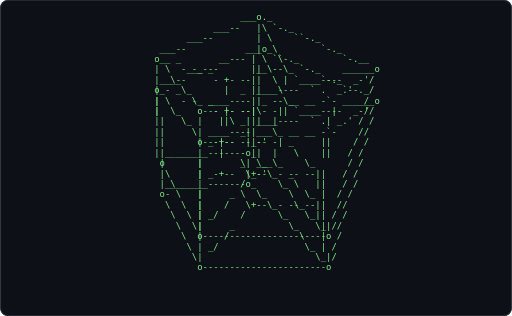
t = 0.00 s
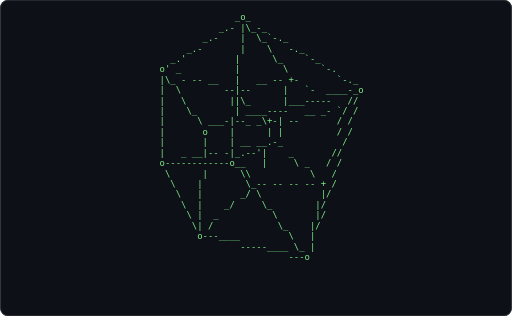
t = 0.61 s
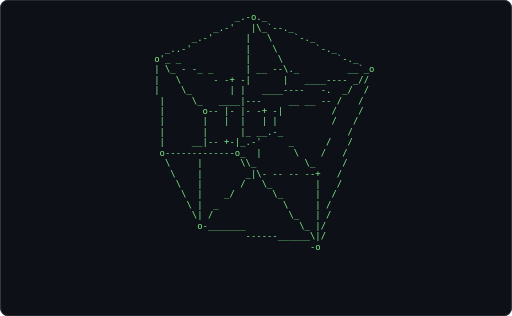
t = 1.21 s
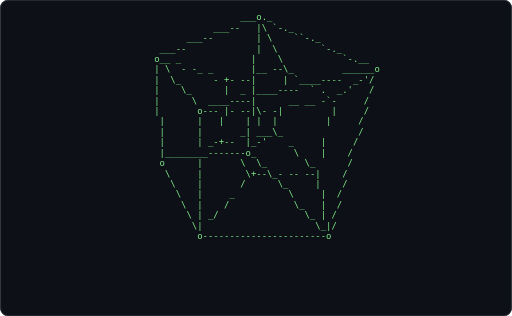
t = 1.82 s
t = 2.43 s: frame unchanged from t = 0.61 s, image omitted
t = 3.04 s: frame unchanged from t = 1.21 s, image omitted

The animated SVG that drew these frames (rendered in a browser with its animation timeline set to each time). Animation: 1 CSS @keyframes rule; one cycle of 3.64 s, repeats indefinitely.

<svg xmlns="http://www.w3.org/2000/svg" width="680" height="420" viewBox="0 0 680 420" role="img" aria-label="Terminal playing an ASCII animation of rest-tesseract">
<style>.f{opacity:0;animation:blink 1.860s steps(1,end) infinite}.f:first-of-type{opacity:1}@keyframes blink{0%{opacity:1}4.167%{opacity:0}100%{opacity:0}}@media (prefers-reduced-motion: reduce){.f{animation:none}.f:first-of-type{opacity:1}}text{font-family:ui-monospace,SFMono-Regular,'DejaVu Sans Mono',Menlo,Consolas,monospace;font-size:12px;white-space:pre}</style>
<rect width="680" height="420" rx="10" fill="#0d1117"/>
<rect x="0.5" y="0.5" width="679" height="419" rx="10" fill="none" stroke="#30363d"/>
<g transform="translate(147.58 16.00) scale(0.9898)">
<g class="f" style="animation-delay:-0.0000s">
<text x="0" y="11" fill="#7ee787" xml:space="preserve">
<tspan x="0" dy="0">                                                      </tspan>
<tspan x="0" dy="14">                                                      </tspan>
<tspan x="0" dy="14">                                                      </tspan>
<tspan x="0" dy="14">                         ___o_                        </tspan>
<tspan x="0" dy="14">                    __---   \ ``-._                   </tspan>
<tspan x="0" dy="14">              ___---       | \     `-._               </tspan>
<tspan x="0" dy="14">         ___--             |  \        `-._           </tspan>
<tspan x="0" dy="14">        o_- _              |   \           `--._      </tspan>
<tspan x="0" dy="14">        | \  - -_ _        |_ --\_         ______o    </tspan>
<tspan x="0" dy="14">        |  \_      - +- --|     | `____----  _-&#x27;/     </tspan>
<tspan x="0" dy="14">        |    \_      |\ _ |____----  ` .  _.&#x27;   /     </tspan>
<tspan x="0" dy="14">        |      \  ____----|      __ __ -`-     /      </tspan>
<tspan x="0" dy="14">        |       o---|-- --|-- -|        |      /      </tspan>
<tspan x="0" dy="14">        |       |   |     ||  |         |     /       </tspan>
<tspan x="0" dy="14">         |      |       _| ___\_              /       </tspan>
<tspan x="0" dy="14">         |      | _-+--  |_-&#x27;    _     |     /        </tspan>
<tspan x="0" dy="14">         |________-------o_       \    |     /        </tspan>
<tspan x="0" dy="14">         o-     |       \  \_       \_      /         </tspan>
<tspan x="0" dy="14">          \     |        \+--\_- -- --|    /          </tspan>
<tspan x="0" dy="14">           \    |       /      \_     |    /          </tspan>
<tspan x="0" dy="14">            \   |     _          \_    |  /           </tspan>
<tspan x="0" dy="14">             \  |    /             \   |  /           </tspan>
<tspan x="0" dy="14">              \ | _/                \_ | /            </tspan>
<tspan x="0" dy="14">               \|                     \_|/            </tspan>
<tspan x="0" dy="14">                o-----------------------o             </tspan>
<tspan x="0" dy="14">                                                      </tspan>
<tspan x="0" dy="14">                                                      </tspan>
<tspan x="0" dy="14">                                                      </tspan>
</text></g>
<g class="f" style="animation-delay:-0.0775s">
<text x="0" y="11" fill="#7ee787" xml:space="preserve">
<tspan x="0" dy="0">                        ___o._                        </tspan>
<tspan x="0" dy="14">                   ___--   |\ `-._                    </tspan>
<tspan x="0" dy="14">              ___--        | \    ``-._               </tspan>
<tspan x="0" dy="14">         ___--             |  \        `-._           </tspan>
<tspan x="0" dy="14">        o__ _             |    \           `-.__      </tspan>
<tspan x="0" dy="14">        | \  - -_ _       |__ --\_         ______o    </tspan>
<tspan x="0" dy="14">        |  \_      - +- --|     | `____----  _-&#x27;/     </tspan>
<tspan x="0" dy="14">        |    \_      |  _ |____----  ` .  _.&#x27;   /     </tspan>
<tspan x="0" dy="14">        |      \  ____----|      __ __ -`-     /      </tspan>
<tspan x="0" dy="14">        |       o--- |- --|\- -|         |     /      </tspan>
<tspan x="0" dy="14">         |      |   |    | |  |         |     /       </tspan>
<tspan x="0" dy="14">         |      |       _| ___\_              /       </tspan>
<tspan x="0" dy="14">         |      | _-+--  |_-&#x27;    _     |     /        </tspan>
<tspan x="0" dy="14">         |________-------o_       \    |    /         </tspan>
<tspan x="0" dy="14">         o      |       \  \_       \_      /         </tspan>
<tspan x="0" dy="14">          \     |        \+--\_- -- --|    /          </tspan>
<tspan x="0" dy="14">           \    |       /      \_     |    /          </tspan>
<tspan x="0" dy="14">            \   |     _          \     |  /           </tspan>
<tspan x="0" dy="14">             \  |    /            \_   |  /           </tspan>
<tspan x="0" dy="14">              \ | _/                \_ | /            </tspan>
<tspan x="0" dy="14">               \|                     \_|/            </tspan>
<tspan x="0" dy="14">                o-----------------------o             </tspan>
<tspan x="0" dy="14">                                                      </tspan>
<tspan x="0" dy="14">                                                      </tspan>
<tspan x="0" dy="14">                                                      </tspan>
<tspan x="0" dy="14"> </tspan>
<tspan x="0" dy="14"> </tspan>
<tspan x="0" dy="14"> </tspan>
</text></g>
<g class="f" style="animation-delay:-0.1550s">
<text x="0" y="11" fill="#7ee787" xml:space="preserve">
<tspan x="0" dy="0">                        ___o._                        </tspan>
<tspan x="0" dy="14">                   ___--   |\ `-._                    </tspan>
<tspan x="0" dy="14">              ___--        | \    `--._               </tspan>
<tspan x="0" dy="14">         ___--             |  \        `-._           </tspan>
<tspan x="0" dy="14">        o__ _             |    \           `-._       </tspan>
<tspan x="0" dy="14">        | \  - -_ _       |__ --\.          ___`.o    </tspan>
<tspan x="0" dy="14">        |  \_      - +- --|     | `____----- _-&#x27;/     </tspan>
<tspan x="0" dy="14">        |    \_      |  _ |____----  ` ._ _.&#x27;   /     </tspan>
<tspan x="0" dy="14">        |      \  ____----|      __ __ --+     /      </tspan>
<tspan x="0" dy="14">        |       o--- |- -| +- -|         |     /      </tspan>
<tspan x="0" dy="14">         |      |   |    | |  |         |     /       </tspan>
<tspan x="0" dy="14">         |      |       _| ___-_              /       </tspan>
<tspan x="0" dy="14">         |      | _-+--  |_-&#x27;    _     |     /        </tspan>
<tspan x="0" dy="14">         |________-------o_       \    |    /         </tspan>
<tspan x="0" dy="14">         o      |       \_ \_       \_      /         </tspan>
<tspan x="0" dy="14">          \     |        _+--\_- -- --|    /          </tspan>
<tspan x="0" dy="14">           \    |       /      \      |    /          </tspan>
<tspan x="0" dy="14">            \   |     _         \_     |  /           </tspan>
<tspan x="0" dy="14">             \  |    /            \_   |  /           </tspan>
<tspan x="0" dy="14">              \ | _/                \_ | /            </tspan>
<tspan x="0" dy="14">               \|                     \_|/            </tspan>
<tspan x="0" dy="14">                o-----------------------o             </tspan>
<tspan x="0" dy="14">                                                      </tspan>
<tspan x="0" dy="14">                                                      </tspan>
<tspan x="0" dy="14">                                                      </tspan>
<tspan x="0" dy="14"> </tspan>
<tspan x="0" dy="14"> </tspan>
<tspan x="0" dy="14"> </tspan>
</text></g>
<g class="f" style="animation-delay:-0.2326s">
<text x="0" y="11" fill="#7ee787" xml:space="preserve">
<tspan x="0" dy="0">                        __-o._                        </tspan>
<tspan x="0" dy="14">                   ___--   |\ `-._                    </tspan>
<tspan x="0" dy="14">              ___--        | \    `--._               </tspan>
<tspan x="0" dy="14">         ___--            |   \        `-._           </tspan>
<tspan x="0" dy="14">        o__ _             |    \           `-._       </tspan>
<tspan x="0" dy="14">        | \  - -_ _       |__ --+.          ___`.o    </tspan>
<tspan x="0" dy="14">        |  \_      - +- --|     | `____----- _-&#x27;/     </tspan>
<tspan x="0" dy="14">        |    \_      |  _| ____----  ` ._ _.&#x27;   /     </tspan>
<tspan x="0" dy="14">        |      \  _____--|-      __ __ --+     /      </tspan>
<tspan x="0" dy="14">        |       o--- |- -| +- -|         |     /      </tspan>
<tspan x="0" dy="14">         |      |   |    | |  |         |     /       </tspan>
<tspan x="0" dy="14">         |      |       _| ___-_             /        </tspan>
<tspan x="0" dy="14">         |      | _-+-- |_.-&#x27;    _     |     /        </tspan>
<tspan x="0" dy="14">         |________------o\|       \    |    /         </tspan>
<tspan x="0" dy="14">         o      |       \_\_        \_      /         </tspan>
<tspan x="0" dy="14">          \     |        _+-\_-- -- --|    /          </tspan>
<tspan x="0" dy="14">           \    |       /     \_      |    /          </tspan>
<tspan x="0" dy="14">            \   |     _         \_     |  /           </tspan>
<tspan x="0" dy="14">             \  |    /            \_   |  /           </tspan>
<tspan x="0" dy="14">              \ | _/                \_ | /            </tspan>
<tspan x="0" dy="14">               \|                     \|/             </tspan>
<tspan x="0" dy="14">                o-----------------------o             </tspan>
<tspan x="0" dy="14">                                                      </tspan>
<tspan x="0" dy="14">                                                      </tspan>
<tspan x="0" dy="14">                                                      </tspan>
<tspan x="0" dy="14"> </tspan>
<tspan x="0" dy="14"> </tspan>
<tspan x="0" dy="14"> </tspan>
</text></g>
<g class="f" style="animation-delay:-0.3101s">
<text x="0" y="11" fill="#7ee787" xml:space="preserve">
<tspan x="0" dy="0">                        __-o._                        </tspan>
<tspan x="0" dy="14">                   __---   |\ `-._                    </tspan>
<tspan x="0" dy="14">              ___--       |  \    `-._                </tspan>
<tspan x="0" dy="14">         ___--            |   \       `-.__           </tspan>
<tspan x="0" dy="14">        o__ _             |    \           `-._       </tspan>
<tspan x="0" dy="14">        | \_ - -_ _       |__ --+.         _____o     </tspan>
<tspan x="0" dy="14">        |   \      - +- --|     | `____----  _- /     </tspan>
<tspan x="0" dy="14">        |    \_      |  _| ____----    ._ _.&#x27;  /      </tspan>
<tspan x="0" dy="14">        |      \_  ____--|-      __ __ --+     /      </tspan>
<tspan x="0" dy="14">        |        o-- |- -| +- -|         |    /       </tspan>
<tspan x="0" dy="14">         |       |  |    | |  |         |    /        </tspan>
<tspan x="0" dy="14">         |       |      |_ ___-_             /        </tspan>
<tspan x="0" dy="14">         |      _|_-+-- |_.-&#x27;    _     |    /         </tspan>
<tspan x="0" dy="14">         |_______-------o\|       \    |    /         </tspan>
<tspan x="0" dy="14">         o      |       \_\_        \_     /          </tspan>
<tspan x="0" dy="14">          \     |        _+-\_-- -- --|    /          </tspan>
<tspan x="0" dy="14">           \    |       /     \_      |   /           </tspan>
<tspan x="0" dy="14">            \   |     _         \_    |   /           </tspan>
<tspan x="0" dy="14">             \  |    /            \    | /            </tspan>
<tspan x="0" dy="14">              \ | _/               \_  |/             </tspan>
<tspan x="0" dy="14">               \|                    \_|/             </tspan>
<tspan x="0" dy="14">                o----------------------o              </tspan>
<tspan x="0" dy="14">                                                      </tspan>
<tspan x="0" dy="14">                                                      </tspan>
<tspan x="0" dy="14">                                                      </tspan>
<tspan x="0" dy="14"> </tspan>
<tspan x="0" dy="14"> </tspan>
<tspan x="0" dy="14"> </tspan>
</text></g>
<g class="f" style="animation-delay:-0.3876s">
<text x="0" y="11" fill="#7ee787" xml:space="preserve">
<tspan x="0" dy="0">                        __-o._                        </tspan>
<tspan x="0" dy="14">                   __---   |\ `-._                    </tspan>
<tspan x="0" dy="14">              ___--       |  \    `-._                </tspan>
<tspan x="0" dy="14">          __--            |   \       `-._            </tspan>
<tspan x="0" dy="14">        o-_ _             |    \          `--._       </tspan>
<tspan x="0" dy="14">        | \_ - -_ _       |__ --+._        _____o     </tspan>
<tspan x="0" dy="14">        |   \      - +- -|      |  ____----  _- /     </tspan>
<tspan x="0" dy="14">        |    \_      |  _| ____----    ._  .&#x27;  /      </tspan>
<tspan x="0" dy="14">        |      \_  ____--|-      __ __ -- &#x27;    /      </tspan>
<tspan x="0" dy="14">         |       o-- |- -| +- -|         |    /       </tspan>
<tspan x="0" dy="14">         |       |   |   | |  |         |    /        </tspan>
<tspan x="0" dy="14">         |       |      |_ ___-_             /        </tspan>
<tspan x="0" dy="14">         |      _|_-+-- |_.-&#x27;    _     |    /         </tspan>
<tspan x="0" dy="14">         |_______-------o_|       \    |    /         </tspan>
<tspan x="0" dy="14">         o      |       \_\_        \_     /          </tspan>
<tspan x="0" dy="14">          \     |        _+-\_-- -- --|    /          </tspan>
<tspan x="0" dy="14">           \    |       /     \_      |   /           </tspan>
<tspan x="0" dy="14">            \   |    _/         \     |  /            </tspan>
<tspan x="0" dy="14">             \_ |  _             \_    | /            </tspan>
<tspan x="0" dy="14">               \| /                \_  |/             </tspan>
<tspan x="0" dy="14">                o____________        \_|/             </tspan>
<tspan x="0" dy="14">                             ----------o              </tspan>
<tspan x="0" dy="14">                                                      </tspan>
<tspan x="0" dy="14">                                                      </tspan>
<tspan x="0" dy="14">                                                      </tspan>
<tspan x="0" dy="14"> </tspan>
<tspan x="0" dy="14"> </tspan>
<tspan x="0" dy="14"> </tspan>
</text></g>
<g class="f" style="animation-delay:-0.4651s">
<text x="0" y="11" fill="#7ee787" xml:space="preserve">
<tspan x="0" dy="0">                        _.o.__                        </tspan>
<tspan x="0" dy="14">                   _.--&#x27;  |\_ `-._                    </tspan>
<tspan x="0" dy="14">               _.-&#x27;       |  \    `-._                </tspan>
<tspan x="0" dy="14">          _.--&#x27;           |   \       `-._            </tspan>
<tspan x="0" dy="14">        o&#x27;_ _            |     \          `-._        </tspan>
<tspan x="0" dy="14">        | \_ - -_ _      | __ --\._         __`_o     </tspan>
<tspan x="0" dy="14">        |   \      - +- -|      |   ____---- _/ /     </tspan>
<tspan x="0" dy="14">        |    \_      |  _|  ____----   -_  _/  /      </tspan>
<tspan x="0" dy="14">        |      \_  ____--|--     __ __ -- /   /       </tspan>
<tspan x="0" dy="14">         |       o-- |- -| \+ -|         /    /       </tspan>
<tspan x="0" dy="14">         |       |   |  |   | |          /   /        </tspan>
<tspan x="0" dy="14">         |       |      |_ ___-_             /        </tspan>
<tspan x="0" dy="14">         |     __|-- +- |_.-&#x27;    _      /   /         </tspan>
<tspan x="0" dy="14">         o--------------o_ |      \    /    /         </tspan>
<tspan x="0" dy="14">          \     |       \_\_        \_     /          </tspan>
<tspan x="0" dy="14">           \    |        _+-\_-- -- --|    /          </tspan>
<tspan x="0" dy="14">            \   |       /     \       |   /           </tspan>
<tspan x="0" dy="14">             \  |    _/        \_     |  /            </tspan>
<tspan x="0" dy="14">              \ |  _             \_    | /            </tspan>
<tspan x="0" dy="14">               \| /                \_  |/             </tspan>
<tspan x="0" dy="14">                o____________        \_|/             </tspan>
<tspan x="0" dy="14">                             ----------o              </tspan>
<tspan x="0" dy="14">                                                      </tspan>
<tspan x="0" dy="14">                                                      </tspan>
<tspan x="0" dy="14">                                                      </tspan>
<tspan x="0" dy="14"> </tspan>
<tspan x="0" dy="14"> </tspan>
<tspan x="0" dy="14"> </tspan>
</text></g>
<g class="f" style="animation-delay:-0.5426s">
<text x="0" y="11" fill="#7ee787" xml:space="preserve">
<tspan x="0" dy="0">                        _.o._                         </tspan>
<tspan x="0" dy="14">                   _.-&#x27;&#x27;  |\_``-._                    </tspan>
<tspan x="0" dy="14">               _.-&#x27;       |  \    `-._                </tspan>
<tspan x="0" dy="14">          _.--&#x27;           |   \       `-._            </tspan>
<tspan x="0" dy="14">        o&#x27;_ _            |     \          `-._        </tspan>
<tspan x="0" dy="14">        | \_ - -_ _      | __ --\._         __`_o     </tspan>
<tspan x="0" dy="14">        |   \      - +- -|      |   ____---- _/ /     </tspan>
<tspan x="0" dy="14">        |    \_      |  _|  ____----   -_  _/  /      </tspan>
<tspan x="0" dy="14">        |      \_   ____-|--     __ __ -- /   /       </tspan>
<tspan x="0" dy="14">         |       o-- |- |- \+ -|         /    /       </tspan>
<tspan x="0" dy="14">         |       |   |  |   | |          /   /        </tspan>
<tspan x="0" dy="14">         |       |      |_ __.-_             /        </tspan>
<tspan x="0" dy="14">         |     __|-- +- |_.-&#x27;    _      /   /         </tspan>
<tspan x="0" dy="14">         o--------------o_ |      \    /    /         </tspan>
<tspan x="0" dy="14">          \     |       \_\_        \_     /          </tspan>
<tspan x="0" dy="14">           \    |        _+-\ -- -- --|    /          </tspan>
<tspan x="0" dy="14">            \   |       /    \_       |   /           </tspan>
<tspan x="0" dy="14">             \  |    _/        \_     |  /            </tspan>
<tspan x="0" dy="14">              \ |  _             \    |  /            </tspan>
<tspan x="0" dy="14">               \| /               \_   |/             </tspan>
<tspan x="0" dy="14">                o-_______           \_ |/             </tspan>
<tspan x="0" dy="14">                         -------______\|              </tspan>
<tspan x="0" dy="14">                                       o              </tspan>
<tspan x="0" dy="14">                                                      </tspan>
<tspan x="0" dy="14">                                                      </tspan>
<tspan x="0" dy="14"> </tspan>
<tspan x="0" dy="14"> </tspan>
<tspan x="0" dy="14"> </tspan>
</text></g>
<g class="f" style="animation-delay:-0.6202s">
<text x="0" y="11" fill="#7ee787" xml:space="preserve">
<tspan x="0" dy="0">                       __.o._                         </tspan>
<tspan x="0" dy="14">                   _.-&#x27;   |\_``-._                    </tspan>
<tspan x="0" dy="14">               _.-&#x27;       |  \    `-._                </tspan>
<tspan x="0" dy="14">          _..-&#x27;          |    \       `-._            </tspan>
<tspan x="0" dy="14">        o&#x27;_ _            |     \          `-._        </tspan>
<tspan x="0" dy="14">        | \_ - -_ _      | __ --\._         __`_o     </tspan>
<tspan x="0" dy="14">        |   \      - -+ -|      |   ____---- _//      </tspan>
<tspan x="0" dy="14">        |    \_       | |   ____----   -.  _/  /      </tspan>
<tspan x="0" dy="14">         |     \_   ____|---     __ __ -- /   /       </tspan>
<tspan x="0" dy="14">         |       o-- |- |- -+ -|         /    /       </tspan>
<tspan x="0" dy="14">         |       |   |  |   | |          /   /        </tspan>
<tspan x="0" dy="14">         |       |      |_ __.-_             /        </tspan>
<tspan x="0" dy="14">         |     __|-- +-|_.-&#x27;     _      /   /         </tspan>
<tspan x="0" dy="14">         o-------------o\  |      \    /    /         </tspan>
<tspan x="0" dy="14">          \     |       \\_         \_     /          </tspan>
<tspan x="0" dy="14">           \    |        _|\_ -- -- --+    /          </tspan>
<tspan x="0" dy="14">            \   |       /    \        |   /           </tspan>
<tspan x="0" dy="14">             \  |    _/       \_      |  /            </tspan>
<tspan x="0" dy="14">              \ |  _            \_    |  /            </tspan>
<tspan x="0" dy="14">               \| /               \_   |/             </tspan>
<tspan x="0" dy="14">                o-_______           \  |/             </tspan>
<tspan x="0" dy="14">                         -------_____\_|              </tspan>
<tspan x="0" dy="14">                                      -o              </tspan>
<tspan x="0" dy="14">                                                      </tspan>
<tspan x="0" dy="14">                                                      </tspan>
<tspan x="0" dy="14"> </tspan>
<tspan x="0" dy="14"> </tspan>
<tspan x="0" dy="14"> </tspan>
</text></g>
<g class="f" style="animation-delay:-0.6977s">
<text x="0" y="11" fill="#7ee787" xml:space="preserve">
<tspan x="0" dy="0">                       _.-o._                         </tspan>
<tspan x="0" dy="14">                   _.-&#x27;   |\_`--._                    </tspan>
<tspan x="0" dy="14">               _.-&#x27;      |   \    `-._                </tspan>
<tspan x="0" dy="14">          _..-&#x27;          |    \       `-._            </tspan>
<tspan x="0" dy="14">        o&#x27;_ _            |     \          `-._        </tspan>
<tspan x="0" dy="14">        | \_ - -_ _      | __ --\._         __`_o     </tspan>
<tspan x="0" dy="14">        |   \      - -+ -|      |   ____---- _//      </tspan>
<tspan x="0" dy="14">        |    \_       | |   ____----   -.  _/  /      </tspan>
<tspan x="0" dy="14">         |     \_   ____|---     __ __ -- /   /       </tspan>
<tspan x="0" dy="14">         |       o-- |- |- -+ -|         /    /       </tspan>
<tspan x="0" dy="14">         |       |   |  |   | |          /   /        </tspan>
<tspan x="0" dy="14">         |       |      |_ __.-_            /         </tspan>
<tspan x="0" dy="14">         |     __|-- +-|_.-&#x27;     _      /   /         </tspan>
<tspan x="0" dy="14">         o-------------o_  |      \    /   /          </tspan>
<tspan x="0" dy="14">          \     |       \\_         \_     /          </tspan>
<tspan x="0" dy="14">           \    |        _|\- -- -- --+   /           </tspan>
<tspan x="0" dy="14">            \   |       /   \_        |   /           </tspan>
<tspan x="0" dy="14">             \  |    _/       \_      |  /            </tspan>
<tspan x="0" dy="14">              \ |  _            \     | /             </tspan>
<tspan x="0" dy="14">               \| /              \_   | /             </tspan>
<tspan x="0" dy="14">                o-_______          \_ |/              </tspan>
<tspan x="0" dy="14">                         ------______\|/              </tspan>
<tspan x="0" dy="14">                                     -o               </tspan>
<tspan x="0" dy="14">                                                      </tspan>
<tspan x="0" dy="14">                                                      </tspan>
<tspan x="0" dy="14"> </tspan>
<tspan x="0" dy="14"> </tspan>
<tspan x="0" dy="14"> </tspan>
</text></g>
<g class="f" style="animation-delay:-0.7752s">
<text x="0" y="11" fill="#7ee787" xml:space="preserve">
<tspan x="0" dy="0">                       _.-o._                         </tspan>
<tspan x="0" dy="14">                   _.-&#x27;   |\_`-.._                    </tspan>
<tspan x="0" dy="14">               _.-&#x27;      |   \    `-._                </tspan>
<tspan x="0" dy="14">          __.-&#x27;          |    \       `-._            </tspan>
<tspan x="0" dy="14">        o&#x27;_ _            |     \          `-._        </tspan>
<tspan x="0" dy="14">        | \_ - -_ _      | __ --\._         __`_o     </tspan>
<tspan x="0" dy="14">        |   \      - -+ |-      |   ____---- _//      </tspan>
<tspan x="0" dy="14">        |    \_       | |_  ____----   -.  _/  /      </tspan>
<tspan x="0" dy="14">         |     \_   ____|---     __ __ -- +   /       </tspan>
<tspan x="0" dy="14">         |       o-- |- |- -+ -|         /    /       </tspan>
<tspan x="0" dy="14">         |       |   |  |   | |          /   /        </tspan>
<tspan x="0" dy="14">         |       |     |__ __.-_            /         </tspan>
<tspan x="0" dy="14">         |     __|-- +-|_.-&#x27;     _      /   /         </tspan>
<tspan x="0" dy="14">         o-------------o_  |      \    /   /          </tspan>
<tspan x="0" dy="14">          \     |       \\_         \_     /          </tspan>
<tspan x="0" dy="14">           \    |        _|\- -- -- --+   /           </tspan>
<tspan x="0" dy="14">            \   |       /   \_        |  /            </tspan>
<tspan x="0" dy="14">             \  |    _/       \_      |  /            </tspan>
<tspan x="0" dy="14">              \ |  _            \     | /             </tspan>
<tspan x="0" dy="14">               \| /              \_   | /             </tspan>
<tspan x="0" dy="14">                o-_______          \_ |/              </tspan>
<tspan x="0" dy="14">                         ------______\|/              </tspan>
<tspan x="0" dy="14">                                     -o               </tspan>
<tspan x="0" dy="14">                                                      </tspan>
<tspan x="0" dy="14">                                                      </tspan>
<tspan x="0" dy="14"> </tspan>
<tspan x="0" dy="14"> </tspan>
<tspan x="0" dy="14"> </tspan>
</text></g>
<g class="f" style="animation-delay:-0.8527s">
<text x="0" y="11" fill="#7ee787" xml:space="preserve">
<tspan x="0" dy="0">                       _.o_._                         </tspan>
<tspan x="0" dy="14">                   _.-&#x27;  | \ `-._                     </tspan>
<tspan x="0" dy="14">               _.-&#x27;      |  \_   `-._                 </tspan>
<tspan x="0" dy="14">           _.-&#x27;          |    \      `-._             </tspan>
<tspan x="0" dy="14">         o&#x27; _           |      \         `-._         </tspan>
<tspan x="0" dy="14">         |\_ - -- __    |  __ --\-_         _`-o      </tspan>
<tspan x="0" dy="14">         |  \        -+ |-      |   ____---- _//      </tspan>
<tspan x="0" dy="14">         |   \_       | |_  ____----   -.  _/ /       </tspan>
<tspan x="0" dy="14">         |     \_   ____|---      _ __ -- +   /       </tspan>
<tspan x="0" dy="14">         |       o-- |- |- -+ -| -        /  /        </tspan>
<tspan x="0" dy="14">         |       |   | |    | |          /   /        </tspan>
<tspan x="0" dy="14">         |       |     |__ __.-_            /         </tspan>
<tspan x="0" dy="14">         |   _ __|-- +-|_.-&#x27;     _      /  /          </tspan>
<tspan x="0" dy="14">         o-------------o_  |      \    /   /          </tspan>
<tspan x="0" dy="14">          \     |       \\_         \_    /           </tspan>
<tspan x="0" dy="14">           \    |        _|\- -- -- --+   /           </tspan>
<tspan x="0" dy="14">            \   |       /   \_        |  /            </tspan>
<tspan x="0" dy="14">             \  |    _/       \       |  /            </tspan>
<tspan x="0" dy="14">              \ |  _           \_     | /             </tspan>
<tspan x="0" dy="14">               \| /              \_   | /             </tspan>
<tspan x="0" dy="14">                o--______          \  |/              </tspan>
<tspan x="0" dy="14">                         ------_____\_|               </tspan>
<tspan x="0" dy="14">                                    --o               </tspan>
<tspan x="0" dy="14">                                                      </tspan>
<tspan x="0" dy="14">                                                      </tspan>
<tspan x="0" dy="14"> </tspan>
<tspan x="0" dy="14"> </tspan>
<tspan x="0" dy="14"> </tspan>
</text></g>
<g class="f" style="animation-delay:-0.9302s">
<text x="0" y="11" fill="#7ee787" xml:space="preserve">
<tspan x="0" dy="0">                       _.o_._                         </tspan>
<tspan x="0" dy="14">                   _.-&#x27;  | \ `-._                     </tspan>
<tspan x="0" dy="14">               _.-&#x27;      |  \_   `-._                 </tspan>
<tspan x="0" dy="14">           _.-&#x27;          |    \      `-._             </tspan>
<tspan x="0" dy="14">         o&#x27; _           |      \         `-._         </tspan>
<tspan x="0" dy="14">         |\_ - -- __    |  __ --\-_         _`-o      </tspan>
<tspan x="0" dy="14">         |  \        -+ |-      |   ____---- _//      </tspan>
<tspan x="0" dy="14">         |   \_       | |_  ____----   -.  _/ /       </tspan>
<tspan x="0" dy="14">         |     \_    ___|---      _ __ -- +   /       </tspan>
<tspan x="0" dy="14">         |       o----||-- -+ -| -        /  /        </tspan>
<tspan x="0" dy="14">         |       |   | |    |  |         /  /         </tspan>
<tspan x="0" dy="14">         |       |     |__ __.-_            /         </tspan>
<tspan x="0" dy="14">         |   _ __|-- +-|_.-&#x27;     _      /  /          </tspan>
<tspan x="0" dy="14">         o-------------o_  |      \ _   /  /          </tspan>
<tspan x="0" dy="14">          \     |       \\           \    /           </tspan>
<tspan x="0" dy="14">           \    |        _\_- -- -- -- +  /           </tspan>
<tspan x="0" dy="14">            \   |       /   \_         | /            </tspan>
<tspan x="0" dy="14">             \  |    _/       \       |  /            </tspan>
<tspan x="0" dy="14">              \ |  _           \_     | /             </tspan>
<tspan x="0" dy="14">               \| /              \_   |/              </tspan>
<tspan x="0" dy="14">                o--______          \  |/              </tspan>
<tspan x="0" dy="14">                         -----______\_|               </tspan>
<tspan x="0" dy="14">                                    --o               </tspan>
<tspan x="0" dy="14">                                                      </tspan>
<tspan x="0" dy="14">                                                      </tspan>
<tspan x="0" dy="14"> </tspan>
<tspan x="0" dy="14"> </tspan>
<tspan x="0" dy="14"> </tspan>
</text></g>
<g class="f" style="animation-delay:-1.0078s">
<text x="0" y="11" fill="#7ee787" xml:space="preserve">
<tspan x="0" dy="0">                      _.-o_._                         </tspan>
<tspan x="0" dy="14">                   _.-   | \ -._                      </tspan>
<tspan x="0" dy="14">               _.-&#x27;      |  \_  `-._                  </tspan>
<tspan x="0" dy="14">           _.-&#x27;         |     \     `-._              </tspan>
<tspan x="0" dy="14">         o&#x27; _           |      \_       `._           </tspan>
<tspan x="0" dy="14">         |\_ - -- __    |  __ -- +.        `-._       </tspan>
<tspan x="0" dy="14">         |  \        -+ |-      |   -. ____--_/o      </tspan>
<tspan x="0" dy="14">         |   \_       ||\_    ____------.  _/ /       </tspan>
<tspan x="0" dy="14">         |     \_    __|__----    _ __ -- +   /       </tspan>
<tspan x="0" dy="14">         |       o----||-- -+ -| -        /  /        </tspan>
<tspan x="0" dy="14">         |       |   | |    |  |         /  /         </tspan>
<tspan x="0" dy="14">         |       |     |__ __.-_            /         </tspan>
<tspan x="0" dy="14">         |   _ __|-- -|__.-&#x27;     _      /  /          </tspan>
<tspan x="0" dy="14">         o------------o\_  |      \ _   /  /          </tspan>
<tspan x="0" dy="14">          \     |       \_           \    /           </tspan>
<tspan x="0" dy="14">           \    |         \-- -- -- -- + /            </tspan>
<tspan x="0" dy="14">            \   |       _/ \_          | /            </tspan>
<tspan x="0" dy="14">             \  |    __      \_       | /             </tspan>
<tspan x="0" dy="14">              \ |  _           \      | /             </tspan>
<tspan x="0" dy="14">               \| /             \_    |/              </tspan>
<tspan x="0" dy="14">                o--_____          \_  |               </tspan>
<tspan x="0" dy="14">                        ------_____ \|/               </tspan>
<tspan x="0" dy="14">                                   --o                </tspan>
<tspan x="0" dy="14">                                                      </tspan>
<tspan x="0" dy="14">                                                      </tspan>
<tspan x="0" dy="14"> </tspan>
<tspan x="0" dy="14"> </tspan>
<tspan x="0" dy="14"> </tspan>
</text></g>
<g class="f" style="animation-delay:-1.0853s">
<text x="0" y="11" fill="#7ee787" xml:space="preserve">
<tspan x="0" dy="0">                      _.-o_.                          </tspan>
<tspan x="0" dy="14">                   _-&#x27;   | \`-._                      </tspan>
<tspan x="0" dy="14">               _.-&#x27;     |   \_  `-._                  </tspan>
<tspan x="0" dy="14">           _.-&#x27;         |     \_    `-.               </tspan>
<tspan x="0" dy="14">         o&#x27; _           |       \      `-._           </tspan>
<tspan x="0" dy="14">         |\_ - -- __    |  __ -- +.        `-._       </tspan>
<tspan x="0" dy="14">         |  \        -+ |-      |   -. ____--_/o      </tspan>
<tspan x="0" dy="14">         |   \_       ||\_    _____-----.  _/ /       </tspan>
<tspan x="0" dy="14">         |     \_    __|__----    _ __ _- +   /       </tspan>
<tspan x="0" dy="14">         |       o----||-- -+ -| -        /  /        </tspan>
<tspan x="0" dy="14">         |       |   | |    |  |         /  /         </tspan>
<tspan x="0" dy="14">         |       |     |__ __.-_            /         </tspan>
<tspan x="0" dy="14">         |   _ __|-- -|_..-&#x27;|    _      /  /          </tspan>
<tspan x="0" dy="14">         o------------o__  |      \ _   /  /          </tspan>
<tspan x="0" dy="14">          \     |       \_           \    /           </tspan>
<tspan x="0" dy="14">           \    |         \-- -- -- -- + /            </tspan>
<tspan x="0" dy="14">            \   |       _/ \_          | /            </tspan>
<tspan x="0" dy="14">             \  |    __      \_       | /             </tspan>
<tspan x="0" dy="14">              \ |  _           \      | /             </tspan>
<tspan x="0" dy="14">               \| /             \_    |/              </tspan>
<tspan x="0" dy="14">                o--_____          \   |               </tspan>
<tspan x="0" dy="14">                        ------_____\_|/               </tspan>
<tspan x="0" dy="14">                                   --o                </tspan>
<tspan x="0" dy="14">                                                      </tspan>
<tspan x="0" dy="14">                                                      </tspan>
<tspan x="0" dy="14"> </tspan>
<tspan x="0" dy="14"> </tspan>
<tspan x="0" dy="14"> </tspan>
</text></g>
<g class="f" style="animation-delay:-1.1628s">
<text x="0" y="11" fill="#7ee787" xml:space="preserve">
<tspan x="0" dy="0">                      _.-o_.                          </tspan>
<tspan x="0" dy="14">                   .-&#x27;   | \`-._                      </tspan>
<tspan x="0" dy="14">               _.-&#x27;     |   \_  `-._                  </tspan>
<tspan x="0" dy="14">           _.-&#x27;         |     \_    `-_               </tspan>
<tspan x="0" dy="14">         o&#x27; _           |       \      `-._           </tspan>
<tspan x="0" dy="14">         |\_ - -- __    |  __ -- +.        `-._       </tspan>
<tspan x="0" dy="14">         |  \        --|--      |   `- _____--/o      </tspan>
<tspan x="0" dy="14">         |   \_       ||\_    _____----`-   _//       </tspan>
<tspan x="0" dy="14">         |     \_     _|__----    _ __ _- `/ /        </tspan>
<tspan x="0" dy="14">         |       o----||-- -+ -| -        /  /        </tspan>
<tspan x="0" dy="14">         |       |   | |    |  |          / /         </tspan>
<tspan x="0" dy="14">         |       |    | __ __.-_            /         </tspan>
<tspan x="0" dy="14">         |   _ __|-- -|_..-&#x27;|    _       / /          </tspan>
<tspan x="0" dy="14">         o------------o__  |      \ _   / /           </tspan>
<tspan x="0" dy="14">          \     |       \_           \    /           </tspan>
<tspan x="0" dy="14">           \    |         \-- -- -- -- + /            </tspan>
<tspan x="0" dy="14">            \   |       _/ \_          | /            </tspan>
<tspan x="0" dy="14">             \  |    __      \        | /             </tspan>
<tspan x="0" dy="14">              \ |  _          \_      |/              </tspan>
<tspan x="0" dy="14">               \| /             \_    |/              </tspan>
<tspan x="0" dy="14">                o---_____         \   |               </tspan>
<tspan x="0" dy="14">                         ----_____ \_|/               </tspan>
<tspan x="0" dy="14">                                  ---o                </tspan>
<tspan x="0" dy="14">                                                      </tspan>
<tspan x="0" dy="14">                                                      </tspan>
<tspan x="0" dy="14"> </tspan>
<tspan x="0" dy="14"> </tspan>
<tspan x="0" dy="14"> </tspan>
</text></g>
<g class="f" style="animation-delay:-1.2403s">
<text x="0" y="11" fill="#7ee787" xml:space="preserve">
<tspan x="0" dy="0">                      _-o\._                          </tspan>
<tspan x="0" dy="14">                  _.-&#x27;  | \_`-.                       </tspan>
<tspan x="0" dy="14">               _-&#x27;      |   \_ `-._                   </tspan>
<tspan x="0" dy="14">           _.-&#x27;         |     \_   `-._               </tspan>
<tspan x="0" dy="14">         o&#x27; _          |        \      `-_            </tspan>
<tspan x="0" dy="14">         |\_ - -- __   |   __ -- +.       `-._        </tspan>
<tspan x="0" dy="14">         |  \        --|--      |   `- ____--_o       </tspan>
<tspan x="0" dy="14">         |   \_       ||\_    _____----`-   / /       </tspan>
<tspan x="0" dy="14">         |     \_     _|__----    _ __ _- `/ /        </tspan>
<tspan x="0" dy="14">         |       o----||-- -\+-| -        / /         </tspan>
<tspan x="0" dy="14">         |       |    |      | |          / /         </tspan>
<tspan x="0" dy="14">         |       |    | __ __.-_           /          </tspan>
<tspan x="0" dy="14">         |   _ __|-- -|_.--&#x27;|    _       / /          </tspan>
<tspan x="0" dy="14">         o------------o__   |     \ _   / /           </tspan>
<tspan x="0" dy="14">          \     |       \\           \   /            </tspan>
<tspan x="0" dy="14">           \    |        \_-- -- -- -- + /            </tspan>
<tspan x="0" dy="14">            \   |       _/ \_          |/             </tspan>
<tspan x="0" dy="14">             \  |    __      \        | /             </tspan>
<tspan x="0" dy="14">              \ |  _          \_      |/              </tspan>
<tspan x="0" dy="14">               \| /             \     |/              </tspan>
<tspan x="0" dy="14">                o---_____        \_  |/               </tspan>
<tspan x="0" dy="14">                         ----_____ \_|                </tspan>
<tspan x="0" dy="14">                                  ---o                </tspan>
<tspan x="0" dy="14">                                                      </tspan>
<tspan x="0" dy="14">                                                      </tspan>
<tspan x="0" dy="14"> </tspan>
<tspan x="0" dy="14"> </tspan>
<tspan x="0" dy="14"> </tspan>
</text></g>
<g class="f" style="animation-delay:-1.3178s">
<text x="0" y="11" fill="#7ee787" xml:space="preserve">
<tspan x="0" dy="0">                       _o_                            </tspan>
<tspan x="0" dy="14">                    _.- |\_-_                         </tspan>
<tspan x="0" dy="14">                 _.-    |  \_`-._                     </tspan>
<tspan x="0" dy="14">              _.-       |    \   -._                  </tspan>
<tspan x="0" dy="14">           _.&#x27;         |      \_    `-_               </tspan>
<tspan x="0" dy="14">         o&#x27; _          |        \      `-.            </tspan>
<tspan x="0" dy="14">         |\_ - -- __   |   __ -- +-       `-._        </tspan>
<tspan x="0" dy="14">         |  \        --|--      |   `-  ____-_o       </tspan>
<tspan x="0" dy="14">         |   \        ||\_      |___-----   //        </tspan>
<tspan x="0" dy="14">         |    \_       | ____----   __ _- `/ /        </tspan>
<tspan x="0" dy="14">         |      \ ___-|--_ _\+-| --       / /         </tspan>
<tspan x="0" dy="14">         |       o    |      | |          / /         </tspan>
<tspan x="0" dy="14">         |       |    | __ __.-_           /          </tspan>
<tspan x="0" dy="14">         |   _ __|-- -|_.--&#x27;|    _       //           </tspan>
<tspan x="0" dy="14">         o------------o__   |     \ _   / /           </tspan>
<tspan x="0" dy="14">          \      |      \\           \   /            </tspan>
<tspan x="0" dy="14">           \    |        \_-- -- -- -- + /            </tspan>
<tspan x="0" dy="14">            \   |       _/ \           |/             </tspan>
<tspan x="0" dy="14">             \  |    _/     \_        |/              </tspan>
<tspan x="0" dy="14">              \ |  _          \       |/              </tspan>
<tspan x="0" dy="14">               \| /            \_    |/               </tspan>
<tspan x="0" dy="14">                o---____         \   |                </tspan>
<tspan x="0" dy="14">                        -----____ \_ |                </tspan>
<tspan x="0" dy="14">                                 ---o                 </tspan>
<tspan x="0" dy="14">                                                      </tspan>
<tspan x="0" dy="14">                                                      </tspan>
<tspan x="0" dy="14"> </tspan>
<tspan x="0" dy="14"> </tspan>
</text></g>
<g class="f" style="animation-delay:-1.3953s">
<text x="0" y="11" fill="#7ee787" xml:space="preserve">
<tspan x="0" dy="0">                       _o_                            </tspan>
<tspan x="0" dy="14">                    _.- |\_-_                         </tspan>
<tspan x="0" dy="14">                 _.-    |  \_`-.                      </tspan>
<tspan x="0" dy="14">              _.&#x27;      |     \_ `-._                  </tspan>
<tspan x="0" dy="14">           _.&#x27;         |       \_   `._               </tspan>
<tspan x="0" dy="14">         o&#x27; _          |       _ +     `-.            </tspan>
<tspan x="0" dy="14">         |\_ - -- __   |   _- -   ` _     `-._        </tspan>
<tspan x="0" dy="14">         |  \        --|--      |    ` _____-_o       </tspan>
<tspan x="0" dy="14">         |   \        ||\_      |___----` _ //        </tspan>
<tspan x="0" dy="14">         |    \_      |  ____----   __ _- -/ /        </tspan>
<tspan x="0" dy="14">         |      \ ___-|--_ _\+-| --       / /         </tspan>
<tspan x="0" dy="14">         |       o    |      | |          //          </tspan>
<tspan x="0" dy="14">         |       |    | __ __..\           /          </tspan>
<tspan x="0" dy="14">         |   _ __|-- |__.--&#x27;|    \_      //           </tspan>
<tspan x="0" dy="14">         o-----------o\ \   |       _   / /           </tspan>
<tspan x="0" dy="14">          \      |     \_\           \   /            </tspan>
<tspan x="0" dy="14">           \    |        \ +- -- -- -- //             </tspan>
<tspan x="0" dy="14">            \   |       _/\_           |/             </tspan>
<tspan x="0" dy="14">             \  |    _/     \         |/              </tspan>
<tspan x="0" dy="14">              \ |  _         \_       |/              </tspan>
<tspan x="0" dy="14">               \| /            \_    |/               </tspan>
<tspan x="0" dy="14">                o---____         \   |                </tspan>
<tspan x="0" dy="14">                        -----____ \_ |                </tspan>
<tspan x="0" dy="14">                                 ---o                 </tspan>
<tspan x="0" dy="14">                                                      </tspan>
<tspan x="0" dy="14">                                                      </tspan>
<tspan x="0" dy="14"> </tspan>
<tspan x="0" dy="14"> </tspan>
</text></g>
<g class="f" style="animation-delay:-1.4729s">
<text x="0" y="11" fill="#7ee787" xml:space="preserve">
<tspan x="0" dy="0">                       _o_                            </tspan>
<tspan x="0" dy="14">                    _.&#x27; |\_._                         </tspan>
<tspan x="0" dy="14">                 _.&#x27;    |  \_`-.                      </tspan>
<tspan x="0" dy="14">              _.&#x27;      |     \_ `-._                  </tspan>
<tspan x="0" dy="14">           _.&#x27;         |       \_   -._               </tspan>
<tspan x="0" dy="14">         o- _          |       _ +_    `-_            </tspan>
<tspan x="0" dy="14">         |\_ - -- __   |   _- -     .     `-.         </tspan>
<tspan x="0" dy="14">         |  \        --|--      |    ` _____-_o       </tspan>
<tspan x="0" dy="14">         |   \        ||\_      |____---` _ //        </tspan>
<tspan x="0" dy="14">         |    \_      |  ____----   __ _- -+ /        </tspan>
<tspan x="0" dy="14">         |      \ ____|--_ __+-| --       / /         </tspan>
<tspan x="0" dy="14">         |       o-   |      | |          //          </tspan>
<tspan x="0" dy="14">         |       |   |  __ ___-\           /          </tspan>
<tspan x="0" dy="14">         |   _ __|-- |__--- |    \_      //           </tspan>
<tspan x="0" dy="14">         o-----------o_ \   |       _   / /           </tspan>
<tspan x="0" dy="14">          \      |     \_\           \   /            </tspan>
<tspan x="0" dy="14">           \    |        \ +- -- -- -- //             </tspan>
<tspan x="0" dy="14">            \   |       _/\_           |/             </tspan>
<tspan x="0" dy="14">             \  |    _/     \         |/              </tspan>
<tspan x="0" dy="14">              \ |  _         \_       |               </tspan>
<tspan x="0" dy="14">               \| /            \     |/               </tspan>
<tspan x="0" dy="14">                o---____        \_   |                </tspan>
<tspan x="0" dy="14">                        -----____ \_|/                </tspan>
<tspan x="0" dy="14">                                 ---o                 </tspan>
<tspan x="0" dy="14">                                                      </tspan>
<tspan x="0" dy="14">                                                      </tspan>
<tspan x="0" dy="14"> </tspan>
<tspan x="0" dy="14"> </tspan>
</text></g>
<g class="f" style="animation-delay:-1.5504s">
<text x="0" y="11" fill="#7ee787" xml:space="preserve">
<tspan x="0" dy="0">                       _o_                            </tspan>
<tspan x="0" dy="14">                    _.&#x27; |\_._                         </tspan>
<tspan x="0" dy="14">                 _.&#x27;   |   \_`-_                      </tspan>
<tspan x="0" dy="14">              _.&#x27;      |     \_ `-.                   </tspan>
<tspan x="0" dy="14">           _.-         |       \_  `-._               </tspan>
<tspan x="0" dy="14">         o- _          |       _ \_    `._            </tspan>
<tspan x="0" dy="14">         |\_ - -- __   |   _- -     .     `-_         </tspan>
<tspan x="0" dy="14">         |  \        -| --      |    ` _____-_o       </tspan>
<tspan x="0" dy="14">         |   \        || \      |____---` _ //        </tspan>
<tspan x="0" dy="14">         |    \_      |   ___----   __ __ -+ /        </tspan>
<tspan x="0" dy="14">         |      \ ____|--- __+-| --        //         </tspan>
<tspan x="0" dy="14">         |       o-   |      | |          //          </tspan>
<tspan x="0" dy="14">         |       |   |  __ ___-\           /          </tspan>
<tspan x="0" dy="14">         |   _ __|-- |__--- |    \_      //           </tspan>
<tspan x="0" dy="14">         o-----------o_ \   |       _   //            </tspan>
<tspan x="0" dy="14">          \      |     \_\           \   /            </tspan>
<tspan x="0" dy="14">           \    |        \ +- -- -- -- //             </tspan>
<tspan x="0" dy="14">            \   |       _/\_           |/             </tspan>
<tspan x="0" dy="14">             \  |    _/     \         |/              </tspan>
<tspan x="0" dy="14">              \ |  _         \_       |               </tspan>
<tspan x="0" dy="14">               \| /            \     |/               </tspan>
<tspan x="0" dy="14">                o---____        \_   |                </tspan>
<tspan x="0" dy="14">                        ----____  \ |/                </tspan>
<tspan x="0" dy="14">                                ---\o                 </tspan>
<tspan x="0" dy="14">                                                      </tspan>
<tspan x="0" dy="14">                                                      </tspan>
<tspan x="0" dy="14"> </tspan>
<tspan x="0" dy="14"> </tspan>
</text></g>
<g class="f" style="animation-delay:-1.6279s">
<text x="0" y="11" fill="#7ee787" xml:space="preserve">
<tspan x="0" dy="0">                      _o_                             </tspan>
<tspan x="0" dy="14">                    .- | \_.                          </tspan>
<tspan x="0" dy="14">                 _-&#x27;   |   \_-._                      </tspan>
<tspan x="0" dy="14">              _-&#x27;      |     \_ -._                   </tspan>
<tspan x="0" dy="14">           _.&#x27;         |       \_  `._                </tspan>
<tspan x="0" dy="14">         o- _         |        _ \_   `-.             </tspan>
<tspan x="0" dy="14">         |\_ - -- __  |    _- -     .    `-._         </tspan>
<tspan x="0" dy="14">         |  \        -| --      |    ` _____-o        </tspan>
<tspan x="0" dy="14">         |   \        || \      |___----` _ //        </tspan>
<tspan x="0" dy="14">         |    \_      |   ___----   __ __ --/         </tspan>
<tspan x="0" dy="14">          |     \ ___|---- __+-| --        /          </tspan>
<tspan x="0" dy="14">          |      o-  ||      | |          //          </tspan>
<tspan x="0" dy="14">          |      |   |  _____--\          /           </tspan>
<tspan x="0" dy="14">          |  ________o---   |    \_      /            </tspan>
<tspan x="0" dy="14">          o---   |    \ \   |       _   //            </tspan>
<tspan x="0" dy="14">           \     |     \_\           \  /             </tspan>
<tspan x="0" dy="14">            \   |        \ +- -- -- -- \/             </tspan>
<tspan x="0" dy="14">             \  |       _/\_           /              </tspan>
<tspan x="0" dy="14">                |    _/     \         /               </tspan>
<tspan x="0" dy="14">              \ |  _         \_      //               </tspan>
<tspan x="0" dy="14">               \| /            \     /                </tspan>
<tspan x="0" dy="14">                o---____        \   //                </tspan>
<tspan x="0" dy="14">                        ----____ \_ /                 </tspan>
<tspan x="0" dy="14">                                ---o                  </tspan>
<tspan x="0" dy="14">                                                      </tspan>
<tspan x="0" dy="14">                                                      </tspan>
<tspan x="0" dy="14"> </tspan>
<tspan x="0" dy="14"> </tspan>
</text></g>
<g class="f" style="animation-delay:-1.7054s">
<text x="0" y="11" fill="#7ee787" xml:space="preserve">
<tspan x="0" dy="0">                      _o_                             </tspan>
<tspan x="0" dy="14">                    .- | \_.                          </tspan>
<tspan x="0" dy="14">                 _-&#x27;   |   \_-._                      </tspan>
<tspan x="0" dy="14">              _-&#x27;      |     \_ -._                   </tspan>
<tspan x="0" dy="14">           _.&#x27;        |        \_  `._                </tspan>
<tspan x="0" dy="14">         o- _         |        _ \_   `-_             </tspan>
<tspan x="0" dy="14">         |\_ - -- __  |    _- -     .    `-.          </tspan>
<tspan x="0" dy="14">         |  \        -| --      |    ` _____`o        </tspan>
<tspan x="0" dy="14">         |   \        || \      |____---` _ /         </tspan>
<tspan x="0" dy="14">         |    \_      |   ___----   __ __ --/         </tspan>
<tspan x="0" dy="14">          |     \ ___|---- __+-| --        /          </tspan>
<tspan x="0" dy="14">          |      o-- ||      | |          //          </tspan>
<tspan x="0" dy="14">          |      |   |  _____--\          /           </tspan>
<tspan x="0" dy="14">          |  ________o---   |    \_      /            </tspan>
<tspan x="0" dy="14">          o---   |    \ \   |       _   //            </tspan>
<tspan x="0" dy="14">           \     |     \_\           \  /             </tspan>
<tspan x="0" dy="14">            \   |        \ +- -- -- -- \/             </tspan>
<tspan x="0" dy="14">             \  |       _/\            /              </tspan>
<tspan x="0" dy="14">              \ |    _/    \_         /               </tspan>
<tspan x="0" dy="14">               \| _/         \        /               </tspan>
<tspan x="0" dy="14">                o__           \      /                </tspan>
<tspan x="0" dy="14">                   ---___      \_    /                </tspan>
<tspan x="0" dy="14">                         --___   \  /                 </tspan>
<tspan x="0" dy="14">                              ---_\//                 </tspan>
<tspan x="0" dy="14">                                   o                  </tspan>
<tspan x="0" dy="14">                                                      </tspan>
<tspan x="0" dy="14"> </tspan>
<tspan x="0" dy="14"> </tspan>
</text></g>
<g class="f" style="animation-delay:-1.7829s">
<text x="0" y="11" fill="#7ee787" xml:space="preserve">
<tspan x="0" dy="0">                      _o_                             </tspan>
<tspan x="0" dy="14">                    .- | \__                          </tspan>
<tspan x="0" dy="14">                 _-&#x27;   |   \_-.                       </tspan>
<tspan x="0" dy="14">              _.&#x27;     |      \_`-._                   </tspan>
<tspan x="0" dy="14">            _-        |        \_  -._                </tspan>
<tspan x="0" dy="14">          o&#x27;__        |        _ \_   `._             </tspan>
<tspan x="0" dy="14">          |\   -- __  |    _- -     ._   `-_          </tspan>
<tspan x="0" dy="14">          | \        -| --      |      .____`o        </tspan>
<tspan x="0" dy="14">          |  \_      | | \      |____---  . /         </tspan>
<tspan x="0" dy="14">          |    \     |    ___----   __ __ -`/         </tspan>
<tspan x="0" dy="14">          |     \  __|---- __+-| --        /          </tspan>
<tspan x="0" dy="14">          |      o-- ||      | |          //          </tspan>
<tspan x="0" dy="14">          |      |  |   _____--\          /           </tspan>
<tspan x="0" dy="14">          |  _______o----   |    \_      /            </tspan>
<tspan x="0" dy="14">          o---   |   \_ \_  |       _    /            </tspan>
<tspan x="0" dy="14">           \     |     \             \  /             </tspan>
<tspan x="0" dy="14">            \    |      \  +- -- -- -- \/             </tspan>
<tspan x="0" dy="14">             \  |       _\_            /              </tspan>
<tspan x="0" dy="14">              \ |    _/    \          /               </tspan>
<tspan x="0" dy="14">               \| _/        \_        /               </tspan>
<tspan x="0" dy="14">                o__           \      /                </tspan>
<tspan x="0" dy="14">                   ---___      \    //                </tspan>
<tspan x="0" dy="14">                         --___  \_  /                 </tspan>
<tspan x="0" dy="14">                              --__\/                  </tspan>
<tspan x="0" dy="14">                                   o                  </tspan>
<tspan x="0" dy="14">                                                      </tspan>
<tspan x="0" dy="14"> </tspan>
<tspan x="0" dy="14"> </tspan>
</text></g>
</g>
</svg>
